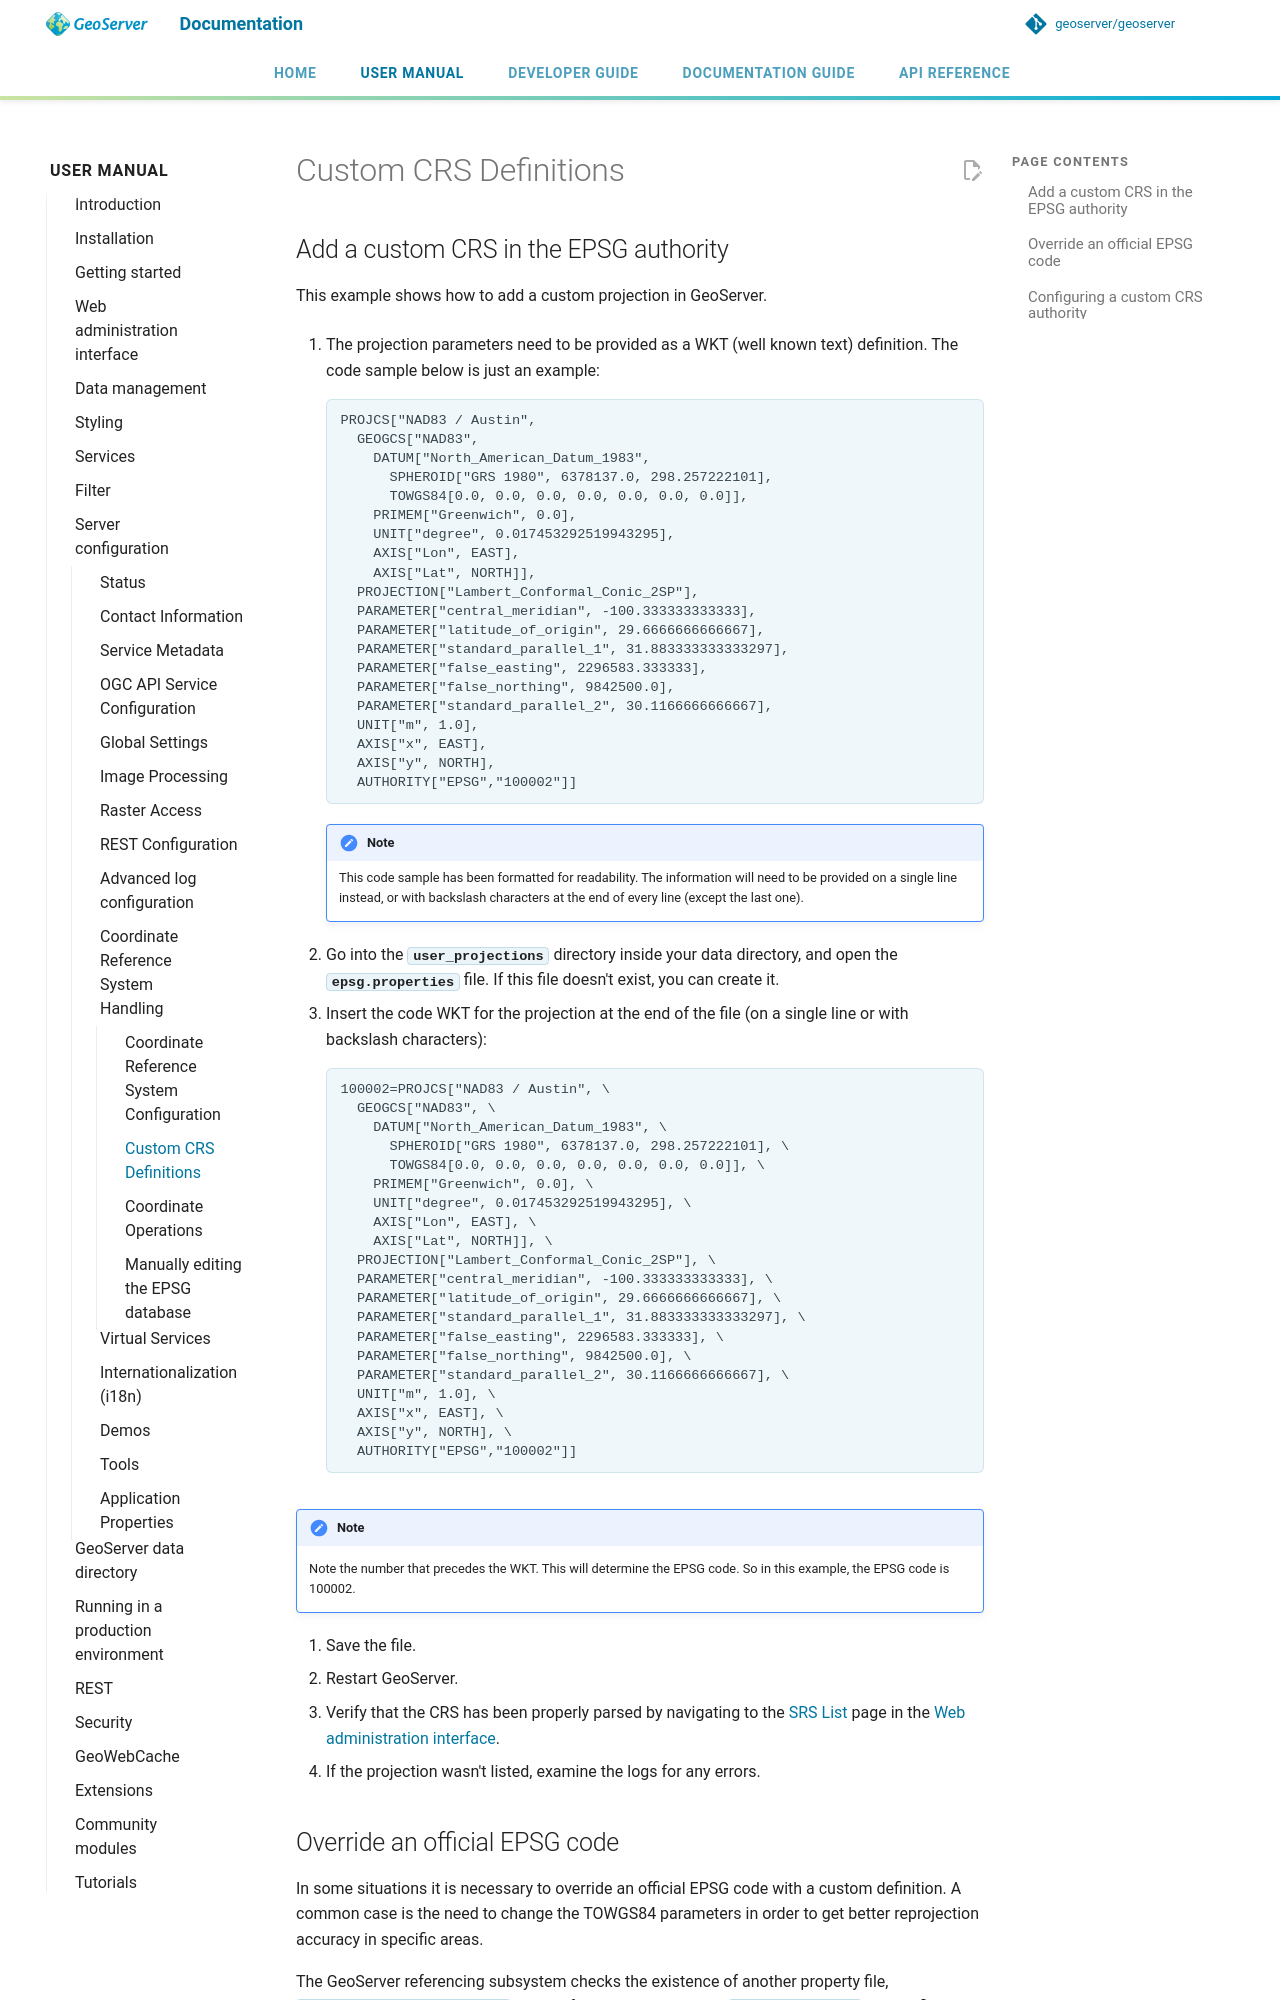

repository: petersmythe/geoserver · page: latest/en/user/configuration/crshandling/customcrs/index.html · generator: mkdocs

# Custom CRS Definitions

## Add a custom CRS in the EPSG authority

This example shows how to add a custom projection in GeoServer.

1.  The projection parameters need to be provided as a WKT (well known text) definition. The code sample below is just an example:

        PROJCS["NAD83 / Austin",
          GEOGCS["NAD83",
            DATUM["North_American_Datum_1983",
              SPHEROID["GRS 1980", 6378137.0, 298.257222101],
              TOWGS84[0.0, 0.0, 0.0, 0.0, 0.0, 0.0, 0.0]],
            PRIMEM["Greenwich", 0.0],
            UNIT["degree", 0.017453292519943295],
            AXIS["Lon", EAST],
            AXIS["Lat", NORTH]],
          PROJECTION["Lambert_Conformal_Conic_2SP"],
          PARAMETER["central_meridian", -100.333333333333],
          PARAMETER["latitude_of_origin", 29.6666666666667],
          PARAMETER["standard_parallel_1", 31.883333333333297],
          PARAMETER["false_easting", 2296583.333333],
          PARAMETER["false_northing", 9842500.0],
          PARAMETER["standard_parallel_2", 30.1166666666667],
          UNIT["m", 1.0],
          AXIS["x", EAST],
          AXIS["y", NORTH],
          AUTHORITY["EPSG","100002"]]

    !!! note
        This code sample has been formatted for readability. The information will need to be provided on a single line instead, or with backslash characters at the end of every line (except the last one).

2.  Go into the **`user_projections`** directory inside your data directory, and open the **`epsg.properties`** file. If this file doesn't exist, you can create it.

3.  Insert the code WKT for the projection at the end of the file (on a single line or with backslash characters):

        100002=PROJCS["NAD83 / Austin", \
          GEOGCS["NAD83", \
            DATUM["North_American_Datum_1983", \
              SPHEROID["GRS 1980", 6378137.0, 298.257222101], \
              TOWGS84[0.0, 0.0, 0.0, 0.0, 0.0, 0.0, 0.0]], \
            PRIMEM["Greenwich", 0.0], \
            UNIT["degree", 0.017453292519943295], \
            AXIS["Lon", EAST], \
            AXIS["Lat", NORTH]], \
          PROJECTION["Lambert_Conformal_Conic_2SP"], \
          PARAMETER["central_meridian", -100.333333333333], \
          PARAMETER["latitude_of_origin", 29.6666666666667], \
          PARAMETER["standard_parallel_1", 31.883333333333297], \
          PARAMETER["false_easting", 2296583.333333], \
          PARAMETER["false_northing", 9842500.0], \
          PARAMETER["standard_parallel_2", 30.1166666666667], \
          UNIT["m", 1.0], \
          AXIS["x", EAST], \
          AXIS["y", NORTH], \
          AUTHORITY["EPSG","100002"]]

!!! note
    Note the number that precedes the WKT. This will determine the EPSG code. So in this example, the EPSG code is 100002.

1.  Save the file.
2.  Restart GeoServer.
3.  Verify that the CRS has been properly parsed by navigating to the [SRS List](../demos/index.md#srs_list) page in the [Web administration interface](../../webadmin/index.md).
4.  If the projection wasn't listed, examine the logs for any errors.
